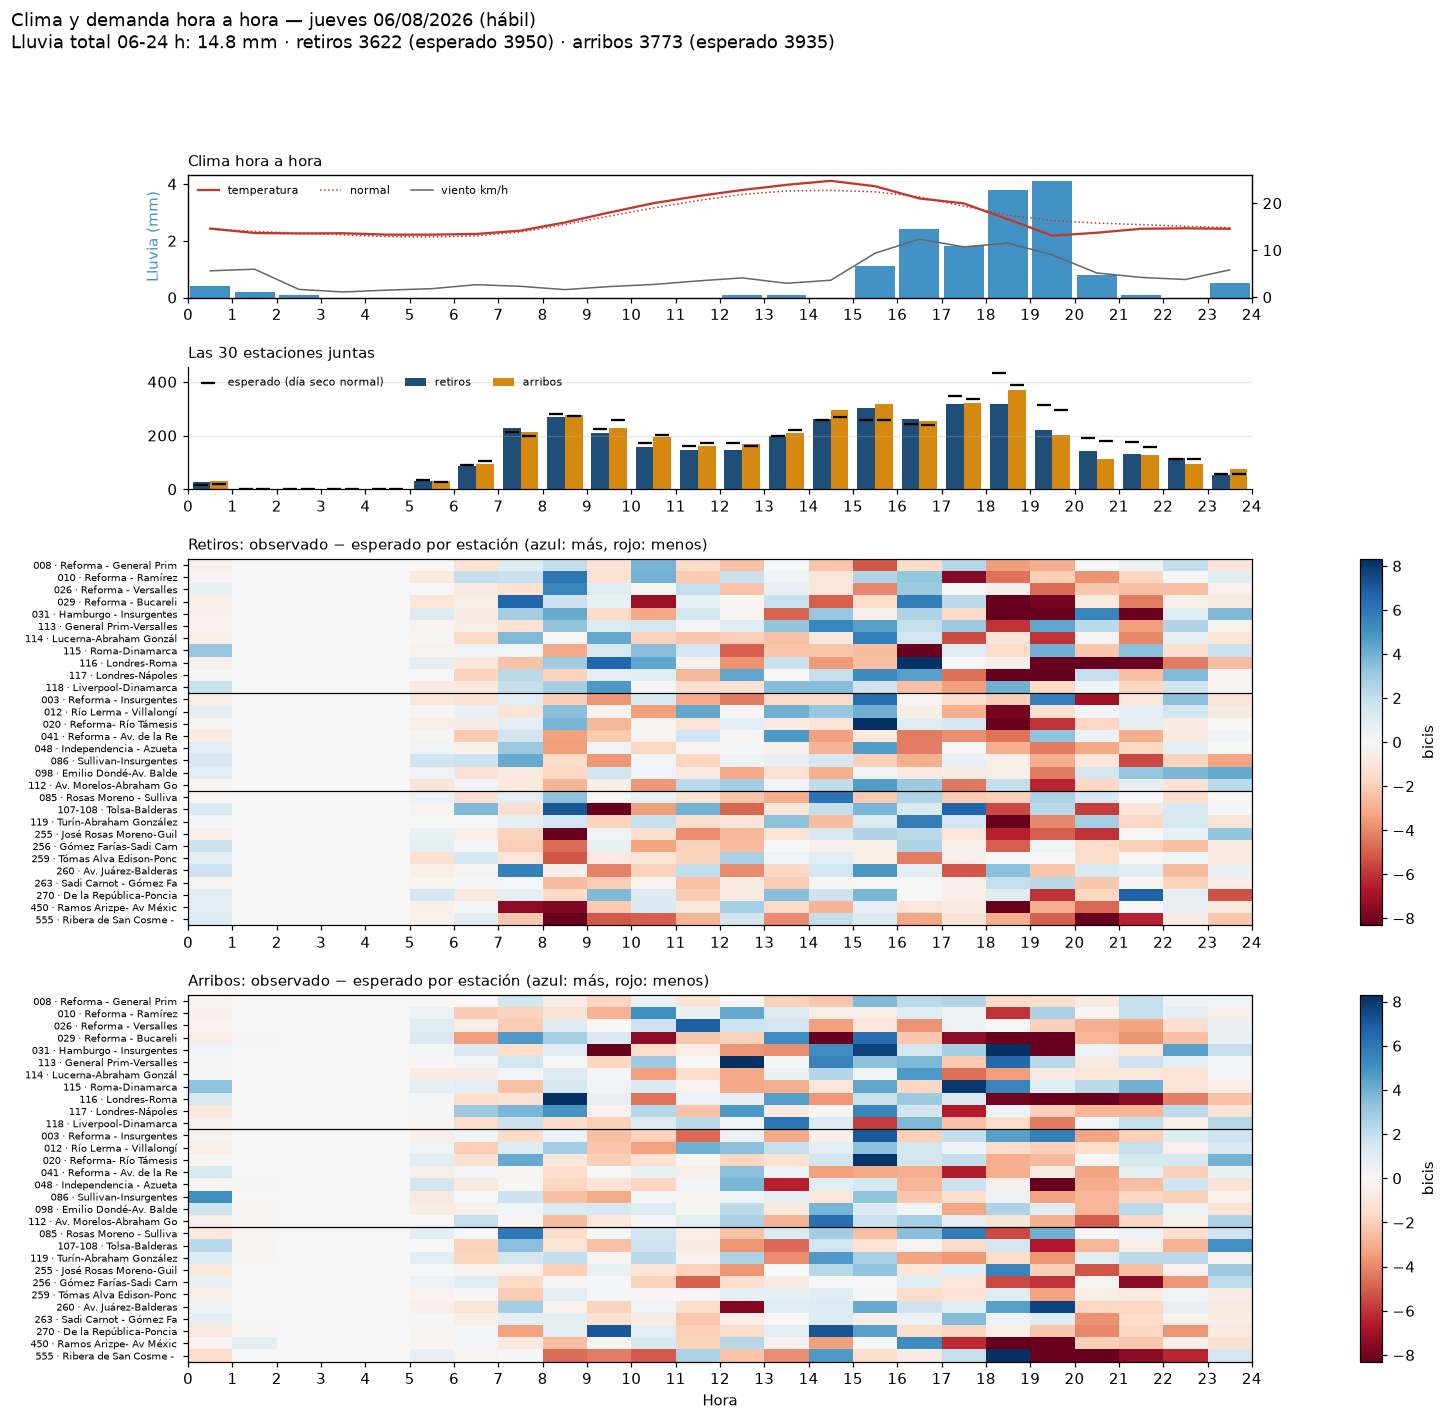

Source data for this figure (header and first rows):
fecha, hora, h, tipo_dia, retiros, arribos, retiros_esp, arribos_esp, ret_obs, ret_esp, arr_obs, arr_esp, estaciones_censuradas, indice_retiros, indice_arribos, franja, precipitacion_mm, codigo_clima, temperatura_c, viento_kmh, lluvia_previa_mm, temp_normal_c, temp_dif_c, lluvia_cat
2026-08-06, 2026-08-06 00:00:00, 0, hábil, 28, 29, 15.0, 20.0, 28, 15.0, 29, 20.0, 0, 1.867, 1.45, 00-05 cerrado, 0.4, 51.0, 14.6, 5.6, 0.1, 14.47, 0.1258, ligera (<1 mm/h)
2026-08-06, 2026-08-06 01:00:00, 1, hábil, 0, 1, 0.0, 1.214, 0, 0.0, 1, 1.214, 0, , 0.824, 00-05 cerrado, 0.2, 51.0, 13.65, 5.95, 0.4, 14.0, -0.35, ligera (<1 mm/h)
2026-08-06, 2026-08-06 02:00:00, 2, hábil, 0, 0, 0.0, 0.0625, 0, 0.0, 0, 0.0625, 0, , 0.0, 00-05 cerrado, 0.1, 51.0, 13.55, 1.65, 0.6, 13.62, -0.07419, ligera (<1 mm/h)
2026-08-06, 2026-08-06 03:00:00, 3, hábil, 0, 0, 0.0, 0.0, 0, 0.0, 0, 0.0, 0, , , 00-05 cerrado, 0.0, 1.0, 13.6, 1.1, 0.7, 13.26, 0.3435, sin lluvia
2026-08-06, 2026-08-06 04:00:00, 4, hábil, 0, 0, 0.0, 0.05556, 0, 0.0, 0, 0.05556, 0, , 0.0, 00-05 cerrado, 0.0, 1.0, 13.3, 1.5, 0.3, 12.87, 0.4258, sin lluvia
2026-08-06, 2026-08-06 05:00:00, 5, hábil, 32, 32, 33.61, 26.94, 32, 33.61, 32, 26.94, 0, 0.952, 1.188, 05-07 temprano, 0.0, 1.0, 13.3, 1.8, 0.1, 12.81, 0.4903, sin lluvia
2026-08-06, 2026-08-06 06:00:00, 6, hábil, 85, 94, 90.59, 105.1, 85, 90.59, 94, 105.1, 0, 0.938, 0.894, 05-07 temprano, 0.0, 0.0, 13.45, 2.65, 0.0, 13.04, 0.4145, sin lluvia
2026-08-06, 2026-08-06 07:00:00, 7, hábil, 228, 213, 212.8, 197.0, 228, 212.8, 213, 197.0, 0, 1.071, 1.081, 07-10 punta mañana, 0.0, 0.0, 14.15, 2.3, 0.0, 13.86, 0.2871, sin lluvia
2026-08-06, 2026-08-06 08:00:00, 8, hábil, 270, 276, 281.8, 271.4, 270, 281.8, 276, 271.4, 0, 0.958, 1.017, 07-10 punta mañana, 0.0, 0.0, 15.9, 1.6, 0.0, 15.46, 0.4403, sin lluvia
2026-08-06, 2026-08-06 09:00:00, 9, hábil, 208, 228, 225.2, 256.2, 208, 225.2, 228, 256.2, 0, 0.924, 0.89, 07-10 punta mañana, 0.0, 0.0, 18.0, 2.25, 0.0, 17.23, 0.7742, sin lluvia
2026-08-06, 2026-08-06 10:00:00, 10, hábil, 159, 194, 172.3, 203.3, 159, 172.3, 194, 203.3, 0, 0.923, 0.954, 10-14 mediodía, 0.0, 0.0, 20.0, 2.7, 0.0, 18.98, 1.019, sin lluvia
2026-08-06, 2026-08-06 11:00:00, 11, hábil, 145, 162, 160.6, 173.9, 145, 160.6, 162, 173.9, 0, 0.903, 0.931, 10-14 mediodía, 0.0, 1.0, 21.5, 3.45, 0.0, 20.56, 0.9419, sin lluvia
2026-08-06, 2026-08-06 12:00:00, 12, hábil, 146, 168, 171.2, 162.3, 146, 171.2, 168, 162.3, 0, 0.853, 1.035, 10-14 mediodía, 0.1, 51.0, 22.8, 4.1, 0.0, 21.86, 0.9387, ligera (<1 mm/h)
2026-08-06, 2026-08-06 13:00:00, 13, hábil, 198, 208, 197.1, 219.7, 198, 197.1, 208, 219.7, 0, 1.004, 0.947, 10-14 mediodía, 0.1, 51.0, 23.9, 2.95, 0.1, 22.59, 1.306, ligera (<1 mm/h)
2026-08-06, 2026-08-06 14:00:00, 14, hábil, 260, 296, 257.6, 269.4, 260, 257.6, 296, 269.4, 0, 1.009, 1.099, 14-17 tarde, 0.0, 1.0, 24.75, 3.6, 0.2, 22.73, 2.019, sin lluvia
2026-08-06, 2026-08-06 15:00:00, 15, hábil, 301, 316, 256.2, 257.7, 301, 256.2, 316, 257.7, 0, 1.175, 1.226, 14-17 tarde, 1.1, 55.0, 23.6, 9.35, 0.2, 22.41, 1.194, moderada (1-4 mm/h)
2026-08-06, 2026-08-06 16:00:00, 16, hábil, 260, 254, 244.0, 240.5, 260, 244.0, 254, 240.5, 0, 1.066, 1.056, 14-17 tarde, 2.4, 61.0, 21.0, 12.35, 1.2, 21.35, -0.3516, moderada (1-4 mm/h)
2026-08-06, 2026-08-06 17:00:00, 17, hábil, 319, 323, 347.6, 337.2, 319, 347.6, 323, 337.2, 0, 0.918, 0.958, 17-20 punta tarde, 1.8, 61.0, 19.95, 10.7, 3.5, 19.37, 0.5806, moderada (1-4 mm/h)
2026-08-06, 2026-08-06 18:00:00, 18, hábil, 317, 370, 433.5, 388.0, 317, 433.5, 370, 388.0, 0, 0.731, 0.954, 17-20 punta tarde, 3.8, 63.0, 16.55, 11.5, 5.3, 17.4, -0.8484, moderada (1-4 mm/h)
2026-08-06, 2026-08-06 19:00:00, 19, hábil, 221, 202, 313.3, 296.0, 221, 313.3, 202, 296.0, 0, 0.705, 0.682, 17-20 punta tarde, 4.1, 63.0, 13.1, 9.0, 8, 16.3, -3.205, fuerte (≥4 mm/h)
2026-08-06, 2026-08-06 20:00:00, 20, hábil, 143, 111, 191.5, 180.5, 143, 191.5, 111, 180.5, 0, 0.747, 0.615, 20-24 noche, 0.8, 53.0, 13.7, 5.15, 9.7, 15.76, -2.065, ligera (<1 mm/h)
2026-08-06, 2026-08-06 21:00:00, 21, hábil, 133, 126, 175.2, 158.5, 133, 175.2, 126, 158.5, 0, 0.759, 0.795, 20-24 noche, 0.1, 51.0, 14.55, 4.2, 8.7, 15.44, -0.8871, ligera (<1 mm/h)
2026-08-06, 2026-08-06 22:00:00, 22, hábil, 117, 94, 113.0, 112.3, 117, 113.0, 94, 112.3, 0, 1.035, 0.837, 20-24 noche, 0.0, 1.0, 14.65, 3.75, 5.0, 15.08, -0.4258, sin lluvia
2026-08-06, 2026-08-06 23:00:00, 23, hábil, 52, 76, 58.09, 58.0, 52, 58.09, 76, 58.0, 0, 0.895, 1.31, 20-24 noche, 0.5, 53.0, 14.55, 5.8, 0.9, 14.8, -0.2516, ligera (<1 mm/h)
